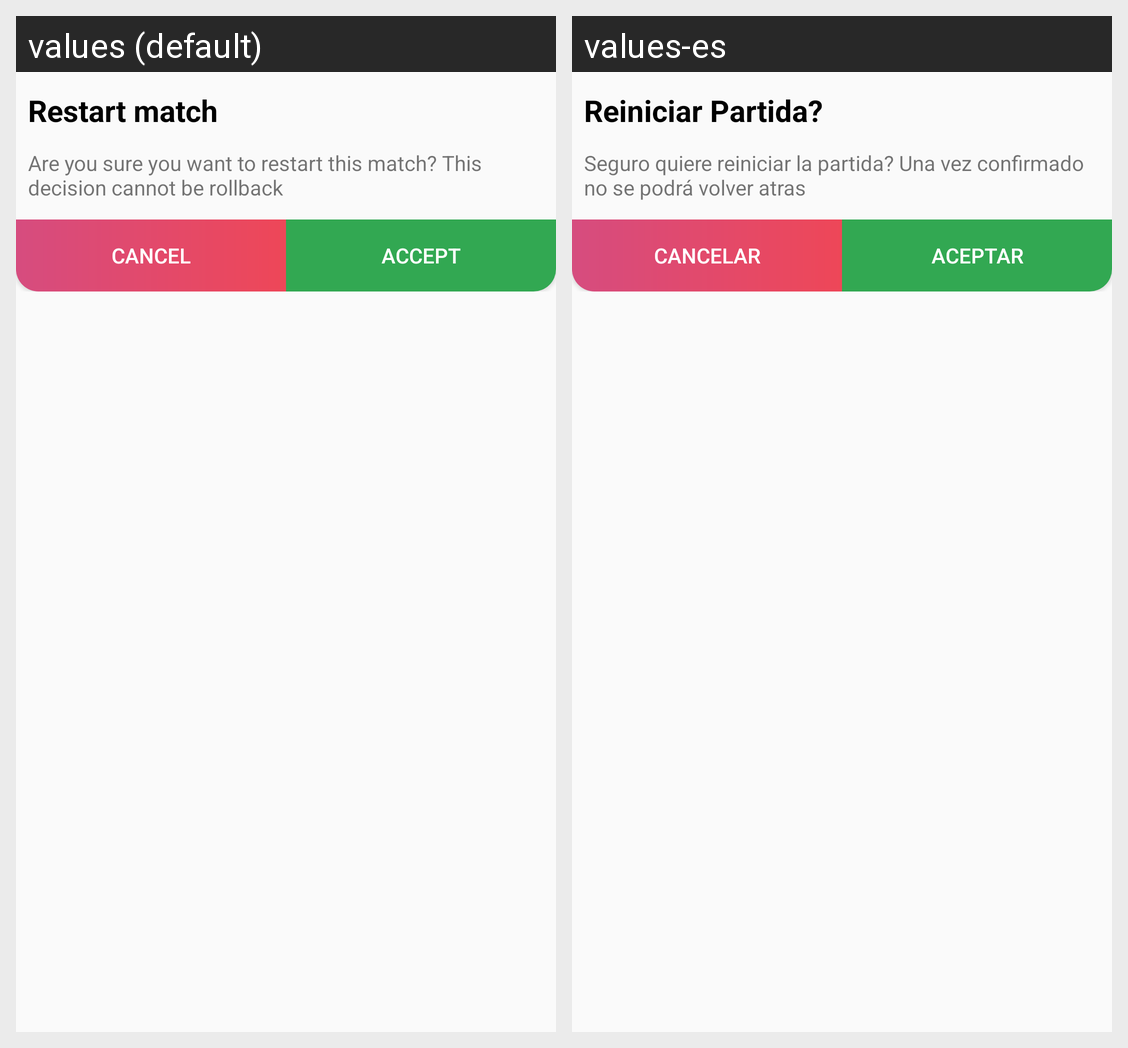

The same Android screen rendered under two of its app's locales, left to right. List the strings drawn on it with the default value and each locale's translation.
Android screen res/layout/dialog_reiniciar_partida.xml rendered under 2 locales, left to right: values (default), values-es. Device: Nexus 5 (rendered at 1080×1920; each locale shown at half size, 540×960, under a caption strip naming it); theme AppTheme.NoActionBar.
Strings drawn on this screen, with the default value and each locale's value (text and hints the layout hard-codes, and strings that could not be matched under every locale, appear in the picture but are not listed):

titleReiniciarPartidaDialog
  values: Restart match
  values-es: Reiniciar Partida?

helpReiniciarPartidaDialog
  values: Are you sure you want to restart this match? This decision cannot be rollback
  values-es: Seguro quiere reiniciar la partida? Una vez confirmado no se podrá volver atras

cancelar
  values: Cancel
  values-es: Cancelar

aceptar
  values: Accept
  values-es: aceptar
